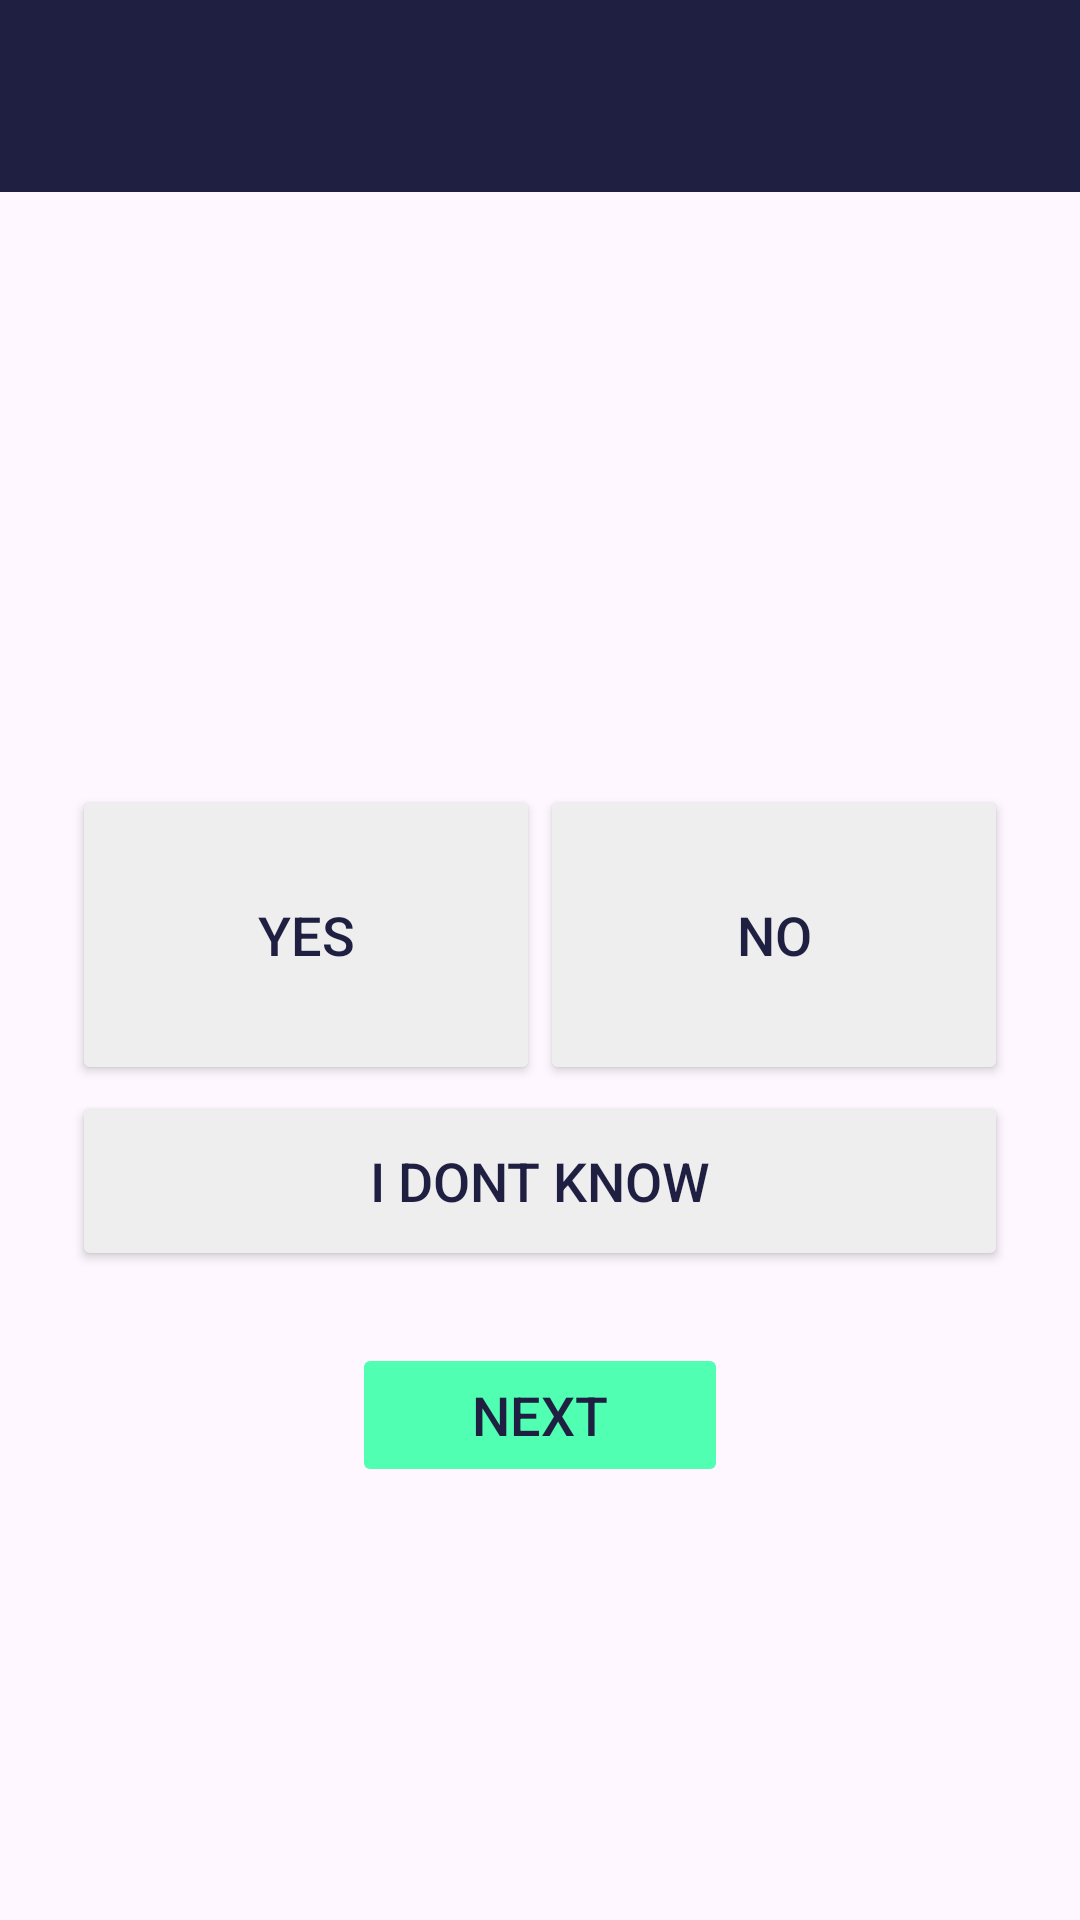

The Android layout XML behind this screen, and the referenced resources:
<!-- AndroidManifest.xml: application theme Theme.DigitalDoctor -->
<!-- res/layout/activity_question_single.xml -->
<?xml version="1.0" encoding="utf-8"?>
<androidx.constraintlayout.widget.ConstraintLayout xmlns:android="http://schemas.android.com/apk/res/android"
    xmlns:app="http://schemas.android.com/apk/res-auto"
    xmlns:tools="http://schemas.android.com/tools"
    android:layout_width="match_parent"
    android:layout_height="match_parent"
    tools:context=".QuestionSingle">

    <androidx.appcompat.widget.Toolbar
        android:id="@+id/toolbar"
        style="@style/topbar"
        android:layout_width="match_parent"
        android:layout_height="?attr/actionBarSize"
        android:elevation="4dp"
        android:theme="@style/ToolbarTheme"
        app:layout_constraintEnd_toEndOf="parent"
        app:layout_constraintStart_toStartOf="parent"
        app:layout_constraintTop_toTopOf="parent"
        app:popupTheme="@style/ThemeOverlay.AppCompat.Light" />

    <androidx.constraintlayout.widget.ConstraintLayout
        android:id="@+id/constraintLayout3"
        android:layout_width="0dp"
        android:layout_height="wrap_content"
        android:layout_marginStart="24dp"
        android:layout_marginEnd="24dp"
        app:layout_constraintBottom_toBottomOf="parent"
        app:layout_constraintEnd_toEndOf="parent"
        app:layout_constraintStart_toStartOf="parent"
        app:layout_constraintTop_toBottomOf="@+id/toolbar">

        <TextView
            android:id="@+id/questionTitle"
            style="@style/heading_1"
            android:layout_width="0dp"
            android:layout_height="wrap_content"
            android:textAlignment="center"
            app:layout_constraintEnd_toEndOf="parent"
            app:layout_constraintHorizontal_bias="0.0"
            app:layout_constraintStart_toStartOf="parent"
            app:layout_constraintTop_toTopOf="parent" />

        <LinearLayout
            android:id="@+id/linearLayout"
            android:layout_width="match_parent"
            android:layout_height="wrap_content"
            android:layout_marginTop="24dp"
            android:divider="@drawable/empty_divider_horizontal"
            android:orientation="horizontal"
            android:showDividers="middle"
            app:layout_constraintEnd_toEndOf="parent"
            app:layout_constraintStart_toStartOf="parent"
            app:layout_constraintTop_toBottomOf="@+id/questionTitle">

            <Button
                android:id="@+id/yesBtn"
                style="@style/btn_q_single"
                android:layout_width="wrap_content"
                android:layout_weight="1"
                android:onClick="toggleBtn"
                android:text="@string/yes_btn" />

            <Button
                android:id="@+id/noBtn"
                style="@style/btn_q_single"
                android:layout_width="wrap_content"
                android:layout_weight="1"
                android:onClick="toggleBtn"
                android:text="@string/no_btn" />
        </LinearLayout>

        <Button
            android:id="@+id/idkBtn"
            style="@style/btn_q_single"
            android:layout_width="0dp"
            android:layout_height="60dp"
            android:layout_marginTop="2dp"
            android:onClick="toggleBtn"
            android:text="@string/idk_btn"
            app:layout_constraintEnd_toEndOf="parent"
            app:layout_constraintStart_toStartOf="parent"
            app:layout_constraintTop_toBottomOf="@+id/linearLayout" />

        <Button
            android:id="@+id/nextQuestionBtn"
            style="@style/btn"
            android:layout_width="wrap_content"
            android:layout_height="wrap_content"
            android:layout_marginTop="24dp"
            android:enabled="false"
            android:text="@string/next_btn"
            app:layout_constraintEnd_toEndOf="parent"
            app:layout_constraintStart_toStartOf="parent"
            app:layout_constraintTop_toBottomOf="@+id/idkBtn" />
    </androidx.constraintlayout.widget.ConstraintLayout>

</androidx.constraintlayout.widget.ConstraintLayout>
<!-- resources referenced by this layout -->
<resources>
  <string name="idk_btn">I dont know</string>
  <string name="next_btn">Next</string>
  <string name="no_btn">No</string>
  <string name="yes_btn">Yes</string>
  <style name="ToolbarTheme" parent="@style/ThemeOverlay.AppCompat.ActionBar">
          
          <item name="colorControlNormal">@color/dark_2</item>
      </style>
  <style name="btn">
          <item name="backgroundTint">@color/green</item>
          <item name="android:textColor">@color/dark</item>
          <item name="android:textSize">18sp</item>
          <item name="android:fontWeight">700</item>
          <item name="android:paddingVertical">10dp</item>
          <item name="android:paddingHorizontal">40dp</item>
      </style>
  <style name="btn_q_single">
          <item name="android:layout_height">100dp</item>
          <item name="cornerRadius">4dp</item>
          <item name="android:backgroundTint">@color/gray</item>
          <item name="android:textColor">@color/dark</item>
          <item name="android:textSize">18sp</item>
      </style>
  <style name="heading_1">
          <item name="android:textSize">22sp</item>
          <item name="android:fontWeight">700</item>
          <item name="android:textColor">@color/dark</item>
      </style>
  <style name="topbar">
          <item name="android:background">@color/dark</item>
          <item name="titleTextColor">@color/white</item>
      </style>
  <style name="Theme.DigitalDoctor" parent="Base.Theme.DigitalDoctor" />
  <color name="dark_2">#42458A</color>
  <color name="green">#50FFB1</color>
  <color name="dark">#1F2041</color>
  <color name="gray">#EEEEEE</color>
  <color name="white">#FFFFFFFF</color>
  <style name="Base.Theme.DigitalDoctor" parent="Theme.Material3.DayNight.NoActionBar">
          
          <item name="colorPrimary">@color/green</item>
          <item name="colorPrimaryDark">@color/dark</item>
          <item name="colorAccent">@color/green_2</item>
      </style>
  <color name="green_2">#4FB286</color>
</resources>
